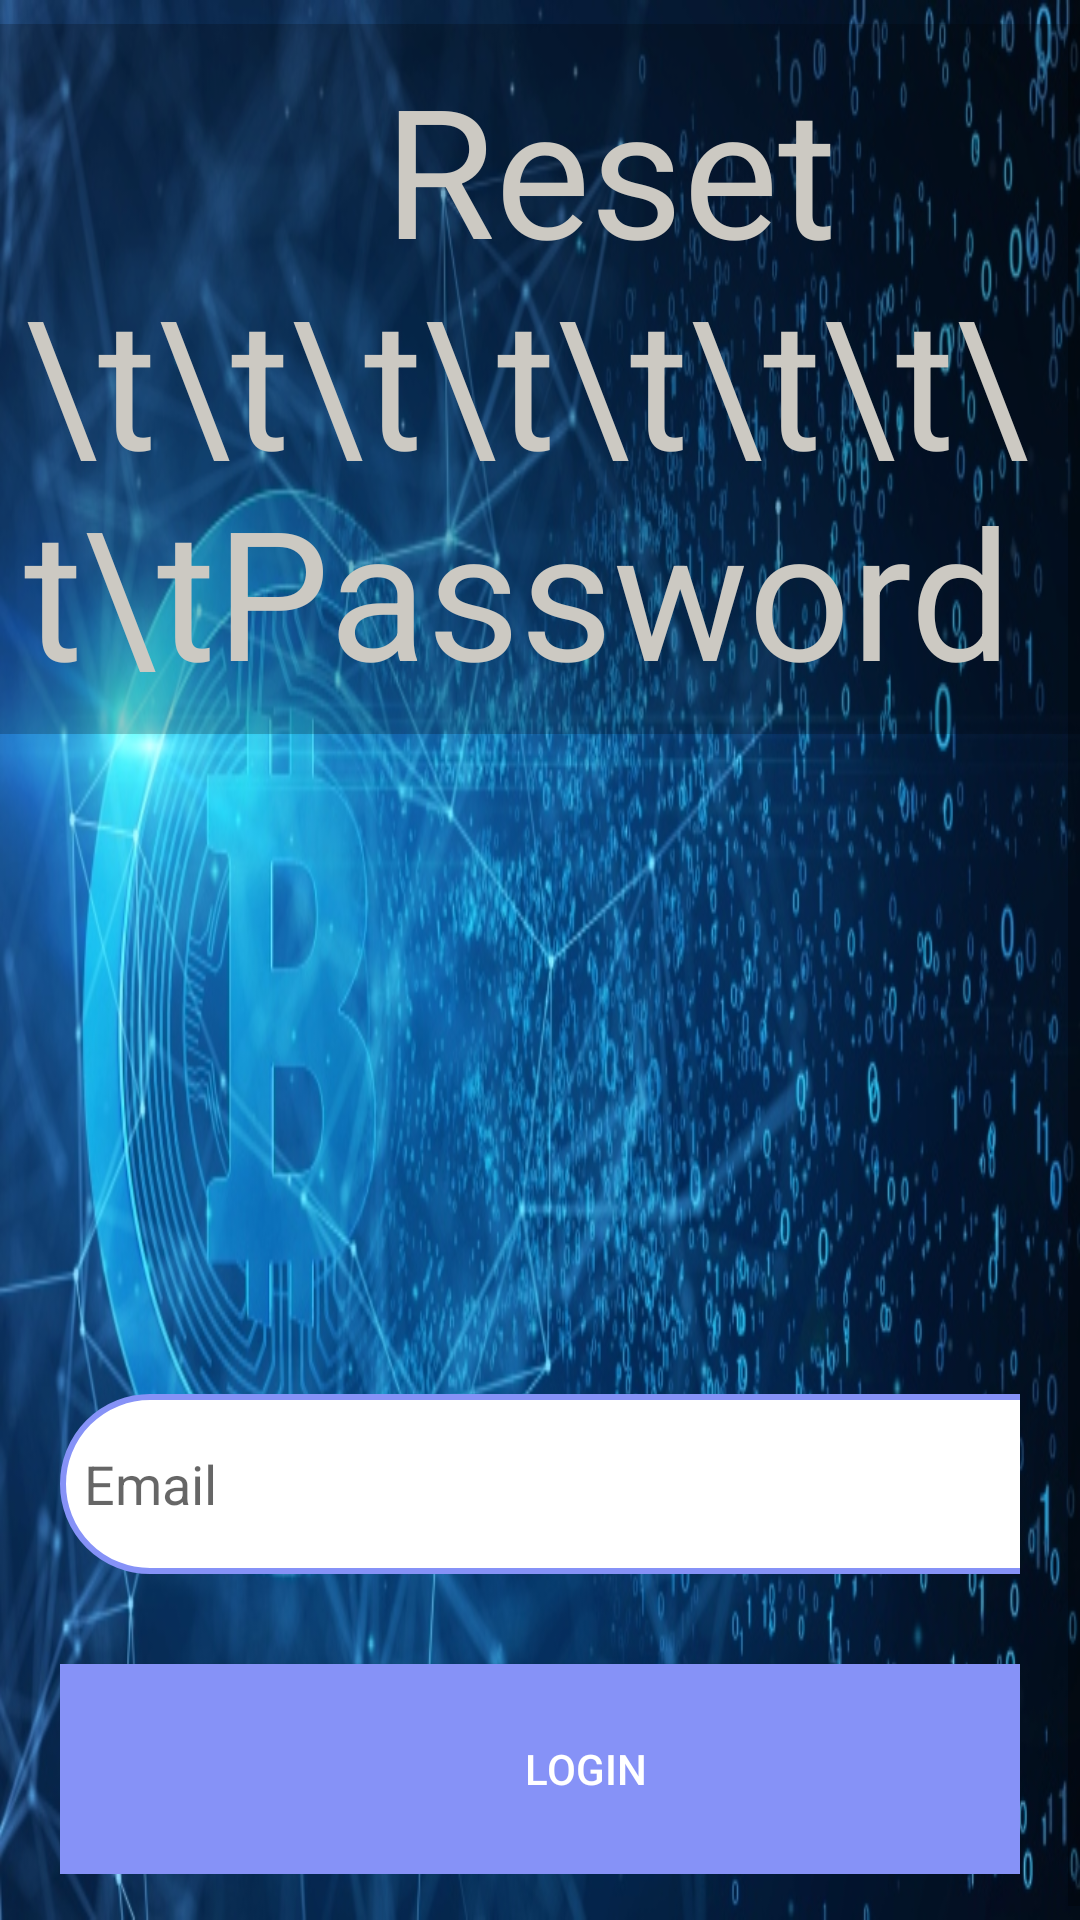

Write the Android layout XML for this screen, with the resource values it uses.
<!-- AndroidManifest.xml: activity theme Theme.MyStockMarket -->
<!-- res/layout/activity_forgot.xml -->
<?xml version="1.0" encoding="utf-8"?>
<LinearLayout xmlns:android="http://schemas.android.com/apk/res/android"
    xmlns:tools="http://schemas.android.com/tools"
    xmlns:app="http://schemas.android.com/apk/res-auto"
    android:orientation="vertical"
    android:layout_width="match_parent"
    android:layout_height="match_parent"
    android:background="@drawable/backnew"
    tools:context=".ForgotActivity">
    <ScrollView
        android:layout_width="match_parent"
        android:layout_height="wrap_content">


        <LinearLayout
            android:layout_width="match_parent"
            android:layout_height="wrap_content"
            android:orientation="vertical">

            <TextView
                android:id="@+id/RegisterText"
                android:layout_width="wrap_content"
                android:layout_height="wrap_content"
                android:layout_gravity="center"
                android:layout_marginTop="8dp"
                android:background="@color/cardview_shadow_start_color"
                android:padding="8dp"
                android:text="        Reset

                                         \t\t\t\t\t\t\t\t\tPassword"
                android:textColor="@color/grey2"
                android:textSize="60sp" />

            <LinearLayout
                android:layout_width="match_parent"
                android:layout_height="wrap_content"
                android:layout_marginTop="170dp"
                android:orientation="vertical"
                android:padding="20dp">

                <EditText
                    android:id="@+id/login_email"
                    android:layout_width="350dp"
                    android:layout_height="60dp"
                    android:layout_marginTop="30dp"
                    android:background="@drawable/lavender_border"
                    android:drawableLeft="@drawable/baseline_email_24"
                    android:drawablePadding="8dp"
                    android:hint="Email"
                    android:padding="8dp"
                    android:textColor="@color/grey" />

                <Button
                    android:id="@+id/login_button"
                    android:layout_width="350dp"
                    android:layout_height="70dp"
                    android:layout_marginTop="30dp"
                    android:background="@color/lavender"
                    android:textColor="@color/white"
                    android:text="Login"/>

            </LinearLayout>
        </LinearLayout>
    </ScrollView>
    <RelativeLayout
        android:layout_width="wrap_content"
        android:layout_height="match_parent"
        android:layout_marginTop="140dp">
        <ImageView
            android:layout_width="415dp"
            android:layout_height="70dp"
            android:layout_marginBottom="1dp"/>

        <ImageView
            android:id="@+id/home_navigation"
            android:layout_width="38dp"
            android:layout_height="50dp"
            android:layout_marginLeft="21dp"
            android:background="@drawable/baseline_home_24"/>


        <ImageView
            android:id="@+id/search_navigation"
            android:layout_width="38dp"
            android:layout_height="50dp"
            android:layout_marginLeft="101dp"
            android:background="@drawable/baseline_search_24"/>

        <ImageView
            android:id="@+id/watchlist_navigation"
            android:layout_width="38dp"
            android:layout_height="50dp"
            android:layout_marginLeft="181dp"
            android:background="@drawable/baseline_star_24"/>


        <ImageView
            android:id="@+id/settings_navigation"
            android:layout_width="38dp"
            android:layout_height="50dp"
            android:layout_marginLeft="261dp"
            android:background="@drawable/baseline_settings_24"/>


        <ImageView
            android:id="@+id/Login_navigation"
            android:layout_width="38dp"
            android:layout_height="50dp"
            android:layout_marginLeft="330dp"
            android:background="@drawable/baseline_login_24"/>
    </RelativeLayout>
</LinearLayout>
<!-- resources referenced by this layout -->
<resources>
  <color name="grey">#ff424242</color>
  <color name="grey2">#CCC9C2</color>
  <color name="lavender">#8692f7</color>
  <color name="white">#FFFFFFFF</color>
  <!-- drawable backnew: jpg bitmap (drawable, 209576 bytes) -->
  <!-- drawable baseline_home_24 (drawable) -->
  <vector android:height="24dp" android:tint="#8591F6"
      android:viewportHeight="24" android:viewportWidth="24"
      android:width="24dp" xmlns:android="http://schemas.android.com/apk/res/android">
      <path android:fillColor="@android:color/white" android:pathData="M10,20v-6h4v6h5v-8h3L12,3 2,12h3v8z"/>
  </vector>
  <!-- drawable baseline_login_24 (drawable) -->
  <vector android:autoMirrored="true" android:height="24dp"
      android:tint="#8692F7" android:viewportHeight="24"
      android:viewportWidth="24" android:width="24dp" xmlns:android="http://schemas.android.com/apk/res/android">
      <path android:fillColor="@android:color/white" android:pathData="M11,7L9.6,8.4l2.6,2.6H2v2h10.2l-2.6,2.6L11,17l5,-5L11,7zM20,19h-8v2h8c1.1,0 2,-0.9 2,-2V5c0,-1.1 -0.9,-2 -2,-2h-8v2h8V19z"/>
  </vector>
  <!-- drawable baseline_search_24 (drawable) -->
  <vector android:height="24dp" android:tint="#8591F6"
      android:viewportHeight="24" android:viewportWidth="24"
      android:width="24dp" xmlns:android="http://schemas.android.com/apk/res/android">
      <path android:fillColor="@android:color/white" android:pathData="M15.5,14h-0.79l-0.28,-0.27C15.41,12.59 16,11.11 16,9.5 16,5.91 13.09,3 9.5,3S3,5.91 3,9.5 5.91,16 9.5,16c1.61,0 3.09,-0.59 4.23,-1.57l0.27,0.28v0.79l5,4.99L20.49,19l-4.99,-5zM9.5,14C7.01,14 5,11.99 5,9.5S7.01,5 9.5,5 14,7.01 14,9.5 11.99,14 9.5,14z"/>
  </vector>
  <!-- drawable baseline_settings_24 (drawable) -->
  <vector android:height="24dp" android:tint="#8591F6"
      android:viewportHeight="24" android:viewportWidth="24"
      android:width="24dp" xmlns:android="http://schemas.android.com/apk/res/android">
      <path android:fillColor="@android:color/white" android:pathData="M19.14,12.94c0.04,-0.3 0.06,-0.61 0.06,-0.94c0,-0.32 -0.02,-0.64 -0.07,-0.94l2.03,-1.58c0.18,-0.14 0.23,-0.41 0.12,-0.61l-1.92,-3.32c-0.12,-0.22 -0.37,-0.29 -0.59,-0.22l-2.39,0.96c-0.5,-0.38 -1.03,-0.7 -1.62,-0.94L14.4,2.81c-0.04,-0.24 -0.24,-0.41 -0.48,-0.41h-3.84c-0.24,0 -0.43,0.17 -0.47,0.41L9.25,5.35C8.66,5.59 8.12,5.92 7.63,6.29L5.24,5.33c-0.22,-0.08 -0.47,0 -0.59,0.22L2.74,8.87C2.62,9.08 2.66,9.34 2.86,9.48l2.03,1.58C4.84,11.36 4.8,11.69 4.8,12s0.02,0.64 0.07,0.94l-2.03,1.58c-0.18,0.14 -0.23,0.41 -0.12,0.61l1.92,3.32c0.12,0.22 0.37,0.29 0.59,0.22l2.39,-0.96c0.5,0.38 1.03,0.7 1.62,0.94l0.36,2.54c0.05,0.24 0.24,0.41 0.48,0.41h3.84c0.24,0 0.44,-0.17 0.47,-0.41l0.36,-2.54c0.59,-0.24 1.13,-0.56 1.62,-0.94l2.39,0.96c0.22,0.08 0.47,0 0.59,-0.22l1.92,-3.32c0.12,-0.22 0.07,-0.47 -0.12,-0.61L19.14,12.94zM12,15.6c-1.98,0 -3.6,-1.62 -3.6,-3.6s1.62,-3.6 3.6,-3.6s3.6,1.62 3.6,3.6S13.98,15.6 12,15.6z"/>
  </vector>
  <!-- drawable baseline_star_24 (drawable) -->
  <vector android:height="24dp" android:tint="#8591F6"
      android:viewportHeight="24" android:viewportWidth="24"
      android:width="24dp" xmlns:android="http://schemas.android.com/apk/res/android">
      <path android:fillColor="@android:color/white" android:pathData="M12,17.27L18.18,21l-1.64,-7.03L22,9.24l-7.19,-0.61L12,2 9.19,8.63 2,9.24l5.46,4.73L5.82,21z"/>
  </vector>
  <!-- drawable lavender_border (drawable) -->
  <?xml version="1.0" encoding="utf-8"?>
  <shape xmlns:android="http://schemas.android.com/apk/res/android"
      android:shape="rectangle">
  
      <corners
          android:radius="30dp"/>
  
      <stroke
          android:color="@color/lavender"
          android:width="2dp"/>
      <solid
          android:color="@color/white"/>
  
  
  </shape>
  <style name="Theme.MyStockMarket" parent="android:Theme.Material.Light.NoActionBar" />
</resources>
